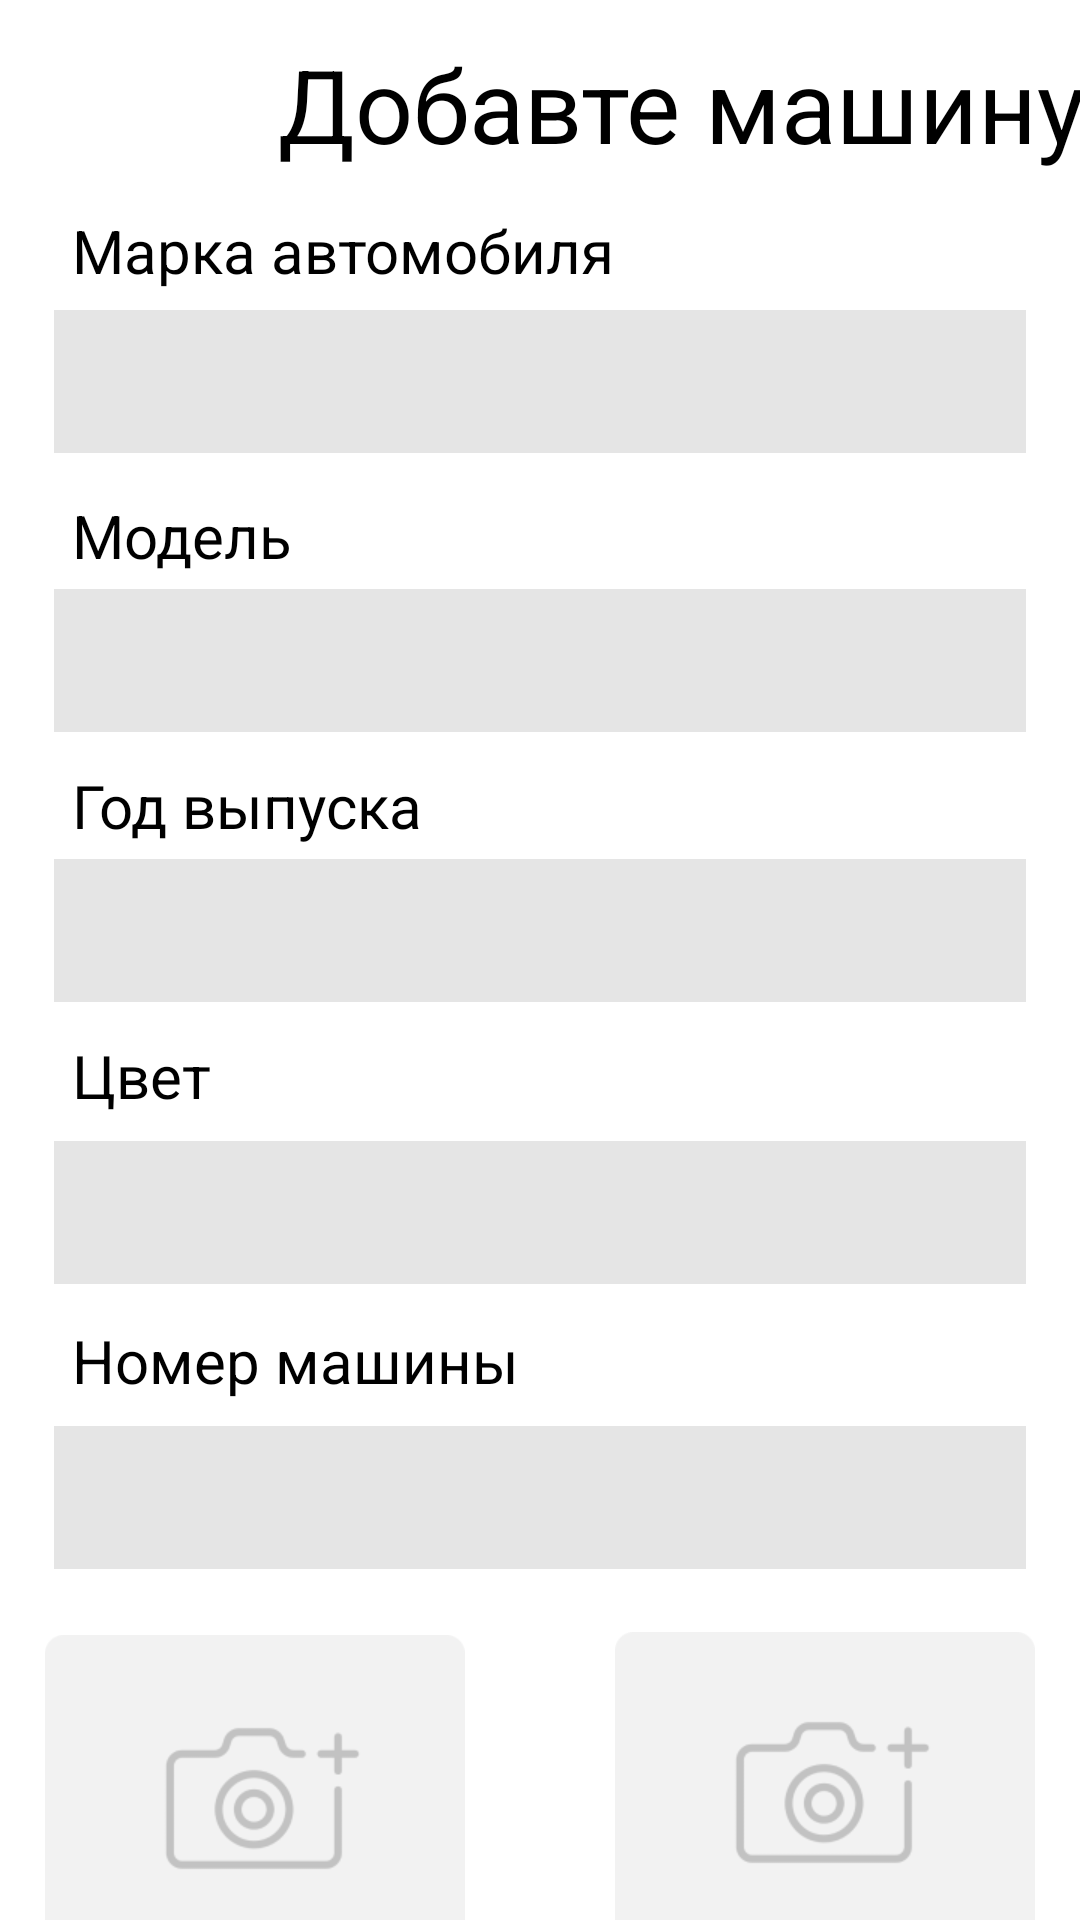

Layout XML and referenced resources for this Android screen:
<!-- AndroidManifest.xml: application theme Theme.TaxiProject -->
<!-- res/layout/fragment_add_car.xml -->
<?xml version="1.0" encoding="utf-8"?>
<FrameLayout xmlns:android="http://schemas.android.com/apk/res/android"
    xmlns:tools="http://schemas.android.com/tools"
    android:layout_width="match_parent"
    android:layout_height="match_parent"
    xmlns:app="http://schemas.android.com/apk/res-auto"
    tools:context=".AddCarFragment">

    <androidx.constraintlayout.widget.ConstraintLayout
        android:layout_width="match_parent"
        android:layout_height="match_parent">


        <ImageView
            android:id="@+id/imageView"
            android:layout_width="47dp"
            android:layout_height="41dp"
            android:layout_marginTop="16dp"
            android:src="@drawable/strelka_left"
            app:layout_constraintEnd_toEndOf="parent"
            app:layout_constraintHorizontal_bias="0.085"
            app:layout_constraintStart_toStartOf="parent"
            app:layout_constraintTop_toTopOf="parent" />

        <TextView
            android:id="@+id/textView"
            android:layout_width="wrap_content"
            android:layout_height="wrap_content"
            android:layout_marginStart="19dp"
            android:layout_marginTop="12dp"
            android:layout_marginEnd="32dp"
            android:text="Добавте машину"
            android:textColor="#000000"
            android:textSize="34sp"
            app:layout_constraintEnd_toEndOf="parent"
            app:layout_constraintHorizontal_bias="0.0"
            app:layout_constraintStart_toEndOf="@+id/imageView"
            app:layout_constraintTop_toTopOf="parent" />

        <com.google.android.material.textfield.TextInputLayout
            android:id="@+id/textInputLayout2"
            style="@style/Widget.MaterialComponents.TextInputLayout.OutlinedBox.Dense"
            android:layout_width="match_parent"
            android:layout_height="wrap_content"
            android:layout_marginTop="98dp"
            app:layout_constraintStart_toStartOf="parent"
            app:layout_constraintTop_toTopOf="parent">

            <com.google.android.material.textfield.TextInputEditText
                android:id="@+id/firstname"
                android:singleLine="true"
                android:layout_width="match_parent"
                android:layout_height="wrap_content"
                android:layout_margin="18dp"
                android:background="#E5E5E5"
                android:inputType="text"
                tools:ignore="SpeakableTextPresentCheck" />
        </com.google.android.material.textfield.TextInputLayout>

        <TextView
            android:id="@+id/textView8"
            android:layout_width="wrap_content"
            android:layout_height="wrap_content"
            android:layout_marginStart="24dp"
            android:layout_marginTop="70dp"
            android:text="Марка автомобиля"
            android:textColor="@color/black"
            android:textSize="20sp"
            app:layout_constraintStart_toStartOf="parent"
            app:layout_constraintTop_toTopOf="parent" />

        <com.google.android.material.textfield.TextInputLayout
            android:id="@+id/textInputLayout3"
            style="@style/Widget.MaterialComponents.TextInputLayout.OutlinedBox.Dense"
            android:layout_width="match_parent"
            android:layout_height="wrap_content"
            android:layout_marginTop="191dp"
            app:layout_constraintStart_toStartOf="parent"
            app:layout_constraintTop_toTopOf="parent">

            <com.google.android.material.textfield.TextInputEditText
                android:id="@+id/cartype"
                android:singleLine="true"
                android:layout_width="match_parent"
                android:layout_height="wrap_content"
                android:layout_margin="18dp"
                android:background="#E5E5E5"
                android:inputType="text"
                tools:ignore="SpeakableTextPresentCheck" />
        </com.google.android.material.textfield.TextInputLayout>

        <TextView
            android:id="@+id/textView1"
            android:layout_width="wrap_content"
            android:layout_height="wrap_content"
            android:layout_marginStart="24dp"
            android:layout_marginTop="165dp"
            android:text="Модель"
            android:textColor="@color/black"
            android:textSize="20sp"
            app:layout_constraintStart_toStartOf="parent"
            app:layout_constraintTop_toTopOf="parent" />

        <com.google.android.material.textfield.TextInputLayout
            android:id="@+id/textInputLayout4"
            style="@style/Widget.MaterialComponents.TextInputLayout.OutlinedBox.Dense"
            android:layout_width="match_parent"
            android:layout_height="wrap_content"
            android:layout_marginTop="281dp"
            app:layout_constraintStart_toStartOf="parent"
            app:layout_constraintTop_toTopOf="parent">

            <com.google.android.material.textfield.TextInputEditText
                android:id="@+id/carold"
                android:singleLine="true"
                android:layout_width="match_parent"
                android:layout_height="wrap_content"
                android:layout_margin="18dp"
                android:background="#E5E5E5"
                android:inputType="number"
                tools:ignore="SpeakableTextPresentCheck" />
        </com.google.android.material.textfield.TextInputLayout>

        <TextView
            android:id="@+id/textView5"
            android:layout_width="wrap_content"
            android:layout_height="wrap_content"
            android:layout_marginStart="24dp"
            android:layout_marginTop="255dp"
            android:text="Год выпуска"
            android:textColor="@color/black"
            android:textSize="20sp"
            app:layout_constraintStart_toStartOf="parent"
            app:layout_constraintTop_toTopOf="parent" />


        <com.google.android.material.textfield.TextInputLayout
            android:id="@+id/textInputLayout5"
            style="@style/Widget.MaterialComponents.TextInputLayout.OutlinedBox.Dense"
            android:layout_width="match_parent"
            android:layout_height="wrap_content"
            android:layout_marginTop="375dp"
            app:layout_constraintStart_toStartOf="parent"
            app:layout_constraintTop_toTopOf="parent">

            <com.google.android.material.textfield.TextInputEditText
                android:id="@+id/carcolor"
                android:singleLine="true"
                android:layout_width="match_parent"
                android:layout_height="wrap_content"
                android:layout_margin="18dp"
                android:background="#E5E5E5"
                android:inputType="text"
                tools:ignore="SpeakableTextPresentCheck" />
        </com.google.android.material.textfield.TextInputLayout>

        <TextView
            android:id="@+id/textView6"
            android:layout_width="wrap_content"
            android:layout_height="wrap_content"
            android:layout_marginStart="24dp"
            android:layout_marginTop="345dp"
            android:text="Цвет"
            android:textColor="@color/black"
            android:textSize="20sp"
            app:layout_constraintStart_toStartOf="parent"
            app:layout_constraintTop_toTopOf="parent" />


        <com.google.android.material.textfield.TextInputLayout
            android:id="@+id/textInputLayout7"
            style="@style/Widget.MaterialComponents.TextInputLayout.OutlinedBox.Dense"
            android:layout_width="match_parent"
            android:layout_height="wrap_content"
            android:layout_marginTop="470dp"
            app:layout_constraintStart_toStartOf="parent"
            app:layout_constraintTop_toTopOf="parent">

            <com.google.android.material.textfield.TextInputEditText
                android:id="@+id/carnumber"
                android:singleLine="true"
                android:layout_width="match_parent"
                android:layout_height="wrap_content"
                android:layout_margin="18dp"
                android:background="#E5E5E5"
                android:inputType="text"
                tools:ignore="SpeakableTextPresentCheck" />

        </com.google.android.material.textfield.TextInputLayout>

        <TextView
            android:id="@+id/textView7"
            android:layout_width="wrap_content"
            android:layout_height="wrap_content"
            android:layout_marginStart="24dp"
            android:layout_marginTop="440dp"
            android:text="Номер машины"
            android:textColor="@color/black"
            android:textSize="20sp"
            app:layout_constraintStart_toStartOf="parent"
            app:layout_constraintTop_toTopOf="parent" />

        <ImageView
            android:id="@+id/imageView11"
            android:layout_width="150dp"
            android:layout_height="105dp"
            android:layout_marginTop="544dp"
            android:layout_marginEnd="10dp"
            android:src="@drawable/img"
            app:layout_constraintEnd_toEndOf="parent"
            app:layout_constraintTop_toTopOf="parent" />

        <ImageView
            android:id="@+id/imageView12"
            android:layout_width="150dp"
            android:layout_height="105dp"
            android:layout_marginStart="10dp"
            android:layout_marginTop="545dp"
            android:src="@drawable/img"
            app:layout_constraintStart_toStartOf="parent"
            app:layout_constraintTop_toTopOf="parent" />

        <Button
            android:id="@+id/button"
            android:layout_width="0dp"
            android:layout_height="50dp"
            android:layout_marginStart="20dp"
            android:layout_marginTop="660dp"
            android:layout_marginEnd="20dp"
            android:background="@drawable/inset"
            android:shadowColor="#D5D5D5"
            android:text="Добавить автомобиль"
            app:layout_constraintEnd_toEndOf="parent"
            app:layout_constraintHorizontal_bias="0.0"
            app:layout_constraintStart_toStartOf="parent"
            app:layout_constraintTop_toTopOf="parent"
            app:rippleColor="#AFAFAF"
            app:strokeColor="#FFFFFF" />

        <ImageView
            android:id="@+id/imageView13"
            android:layout_width="77dp"
            android:layout_height="77dp"
            android:layout_marginStart="49dp"
            android:layout_marginTop="20dp"
            android:src="@drawable/img_1"
            app:layout_constraintStart_toStartOf="parent"
            app:layout_constraintTop_toBottomOf="@+id/textInputLayout7" />

        <ImageView
            android:id="@+id/imageView14"
            android:layout_width="77dp"
            android:layout_height="77dp"
            android:layout_marginStart="39dp"
            android:layout_marginTop="18dp"
            android:src="@drawable/img_1"
            app:layout_constraintStart_toStartOf="@+id/imageView11"
            app:layout_constraintTop_toBottomOf="@+id/textInputLayout7" />

        <androidx.fragment.app.FragmentContainerView
            android:id="@+id/fragmentContainerView"
            android:name="com.example.taxiproject.PanelFragment"
            android:layout_width="wrap_content"
            android:layout_height="wrap_content"
            android:layout_marginTop="724dp"
            app:layout_constraintBottom_toBottomOf="parent"
            app:layout_constraintEnd_toEndOf="parent"
            app:layout_constraintStart_toStartOf="parent"
            app:layout_constraintTop_toTopOf="parent" />

    </androidx.constraintlayout.widget.ConstraintLayout>


</FrameLayout>
<!-- resources referenced by this layout -->
<resources>
  <color name="black">#FF000000</color>
  <!-- drawable img: png bitmap (drawable, 1366 bytes) -->
  <!-- drawable img_1: png bitmap (drawable, 2686 bytes) -->
  <!-- drawable inset (drawable) -->
  <?xml version="1.0" encoding="utf-8"?>
  <inset xmlns:android="http://schemas.android.com/apk/res/android"
      android:insetBottom="1dp"
      android:insetLeft="4dp"
      android:insetRight="4dp"
      android:insetTop="1dp">
      <ripple android:color="?attr/colorControlHighlight">
          <item>
              <shape
                  android:shape="rectangle"
                  android:tint="#af7cd9">
                  <corners android:radius="15dp" />
                  <solid android:color="#af7cd9" />
                  <padding android:bottom="6dp" />
              </shape>
          </item>
      </ripple>
  </inset>
  <style name="Theme.TaxiProject" parent="Theme.MaterialComponents.DayNight.NoActionBar">
  
          
          <item name="colorPrimary">@color/purple_500</item>
          <item name="colorPrimaryVariant">@color/purple_700</item>
          <item name="colorOnPrimary">@color/white</item>
          
          <item name="colorSecondary">@color/teal_200</item>
          <item name="colorSecondaryVariant">@color/teal_700</item>
          <item name="colorOnSecondary">@color/black</item>
          
          <item name="android:statusBarColor" tools:targetApi="l">?attr/colorPrimaryVariant</item>
          
      </style>
  <color name="purple_500">#FF6200EE</color>
  <color name="purple_700">#FF3700B3</color>
  <color name="white">#FFFFFFFF</color>
  <color name="teal_200">#FF03DAC5</color>
  <color name="teal_700">#FF018786</color>
</resources>
